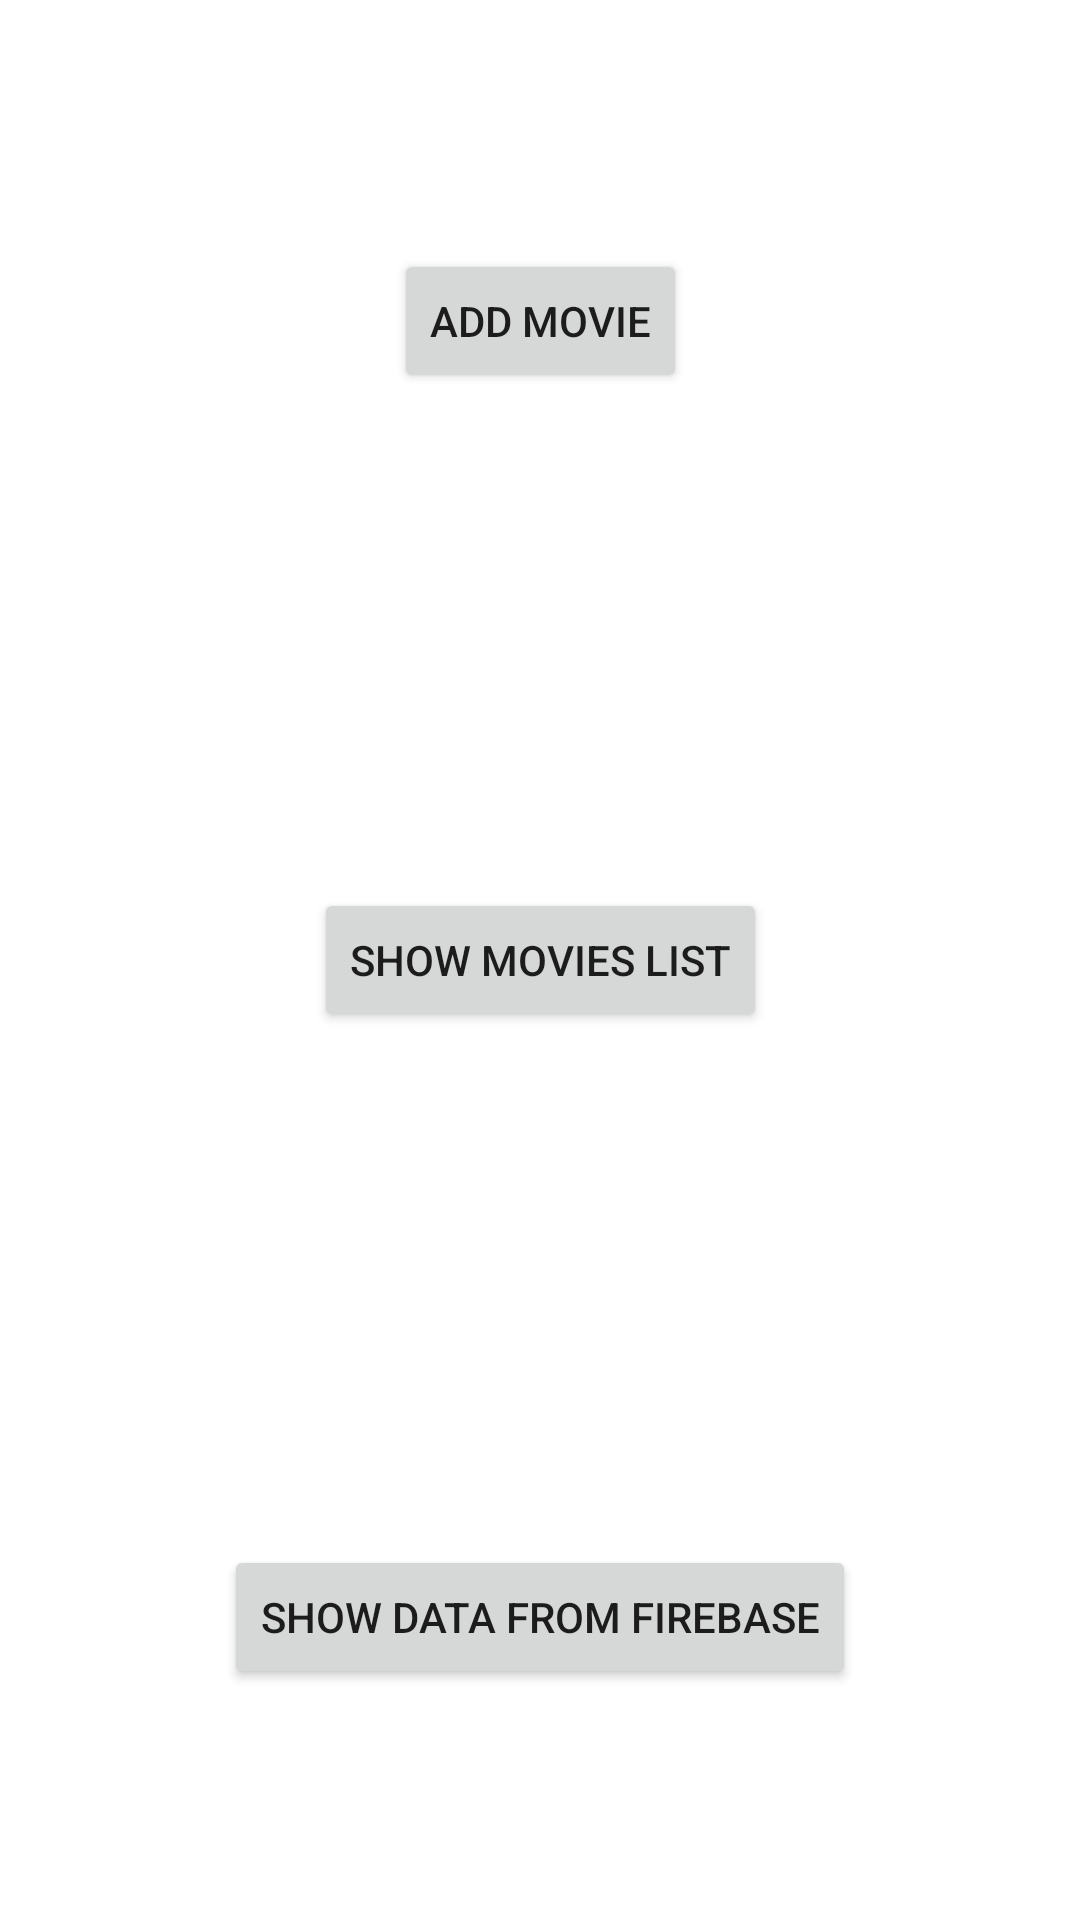

Layout XML and referenced resources for this Android screen:
<!-- AndroidManifest.xml: application theme Theme.QV -->
<!-- res/layout/activity_main.xml -->
<?xml version="1.0" encoding="utf-8"?>
<androidx.constraintlayout.widget.ConstraintLayout xmlns:android="http://schemas.android.com/apk/res/android"
    xmlns:app="http://schemas.android.com/apk/res-auto"
    xmlns:tools="http://schemas.android.com/tools"
    android:layout_width="match_parent"
    android:layout_height="match_parent"
    tools:context=".UI.MainActivity">

    <Button
        android:id="@+id/add"
        android:layout_width="wrap_content"
        android:layout_height="wrap_content"
        android:text="Add Movie"
        app:layout_constraintBottom_toBottomOf="parent"
        app:layout_constraintEnd_toEndOf="parent"
        app:layout_constraintStart_toStartOf="parent"
        app:layout_constraintTop_toTopOf="parent"
        app:layout_constraintVertical_bias="0.13999999" />

    <Button
        android:id="@+id/show"
        android:layout_width="wrap_content"
        android:layout_height="wrap_content"
        android:text="Show Movies List"
        app:layout_constraintBottom_toBottomOf="parent"
        app:layout_constraintEnd_toEndOf="parent"
        app:layout_constraintStart_toStartOf="parent"
        app:layout_constraintTop_toTopOf="parent" />

    <Button
        android:id="@+id/online"
        android:layout_width="wrap_content"
        android:layout_height="wrap_content"
        android:text="Show Data From firebase"
        app:layout_constraintBottom_toBottomOf="parent"
        app:layout_constraintEnd_toEndOf="parent"
        app:layout_constraintStart_toStartOf="parent"
        app:layout_constraintTop_toTopOf="parent"
        app:layout_constraintVertical_bias="0.87" />
</androidx.constraintlayout.widget.ConstraintLayout>
<!-- resources referenced by this layout -->
<resources>
  <style name="Theme.QV" parent="Theme.MaterialComponents.DayNight.DarkActionBar">
          
          <item name="colorPrimary">@color/purple_500</item>
          <item name="colorPrimaryVariant">@color/purple_700</item>
          <item name="colorOnPrimary">@color/white</item>
          
          <item name="colorSecondary">@color/teal_200</item>
          <item name="colorSecondaryVariant">@color/teal_700</item>
          <item name="colorOnSecondary">@color/black</item>
          
          <item name="android:statusBarColor">?attr/colorPrimaryVariant</item>
          
      </style>
  <!-- not gathered from this repository: default colours our renderer supplied (Android Studio template values) -->
  <color name="purple_500">#FF6200EE</color>
  <color name="purple_700">#FF3700B3</color>
  <color name="teal_200">#FF03DAC5</color>
  <color name="teal_700">#FF018786</color>
  <color name="black">#FF000000</color>
  <color name="white">#FFFFFFFF</color>
</resources>
